Run: headless pygame with SDL's dummy video driver; simulated clock (each Clock.tick advances the game by its frame time, no real sleeping); random seed 0; keys injected as events and as key.get_pressed() state; no mouse input.
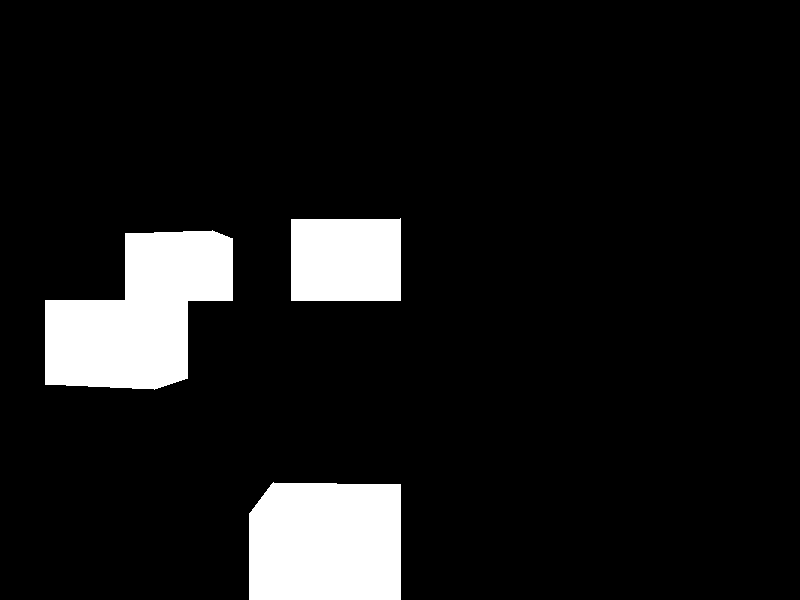
Frame 1 of 4 · flips 1–60 · no input
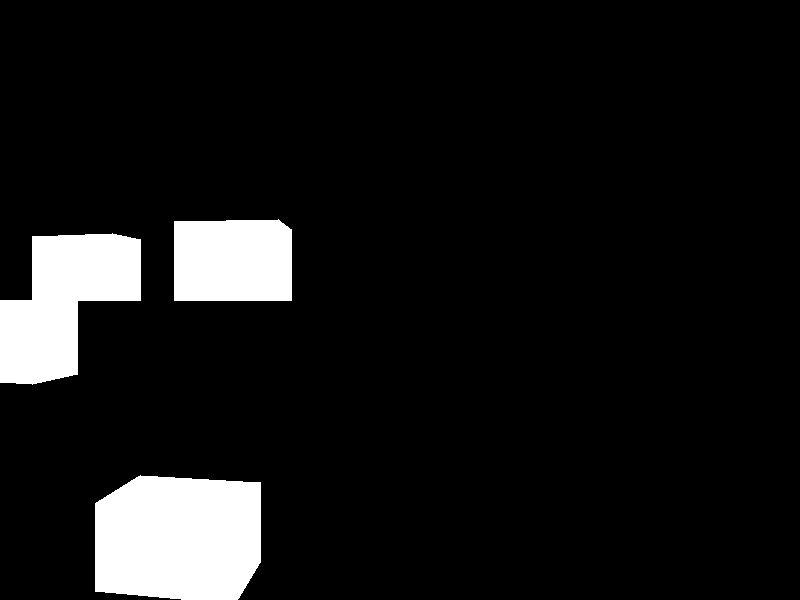
Frame 2 of 4 · flips 61–180 · tapped SPACE, RETURN · held RIGHT (→), D
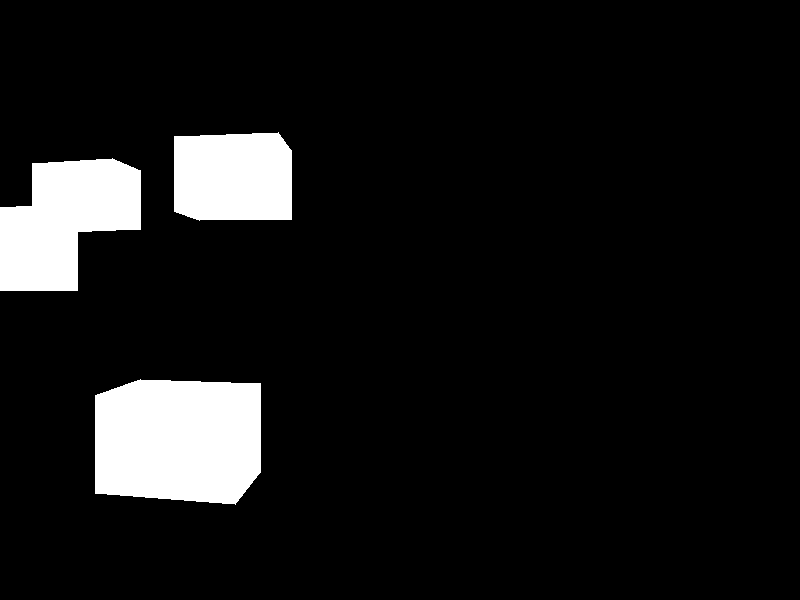
Frame 3 of 4 · flips 181–300 · held DOWN (↓), S
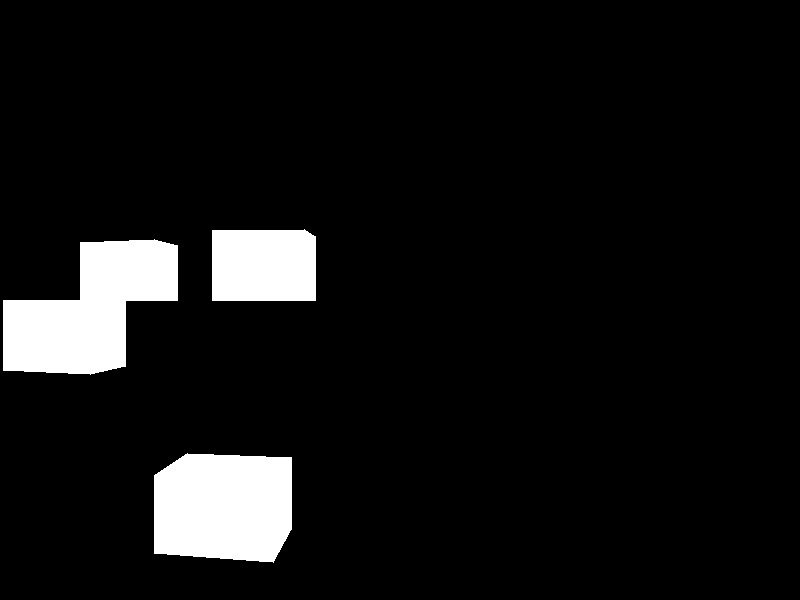
Frame 4 of 4 · flips 301–420 · held LEFT (←), A, UP (↑), W

The pygame program that drew these frames:

import pygame
from dataclasses import dataclass
import math




@dataclass
class point3D:
    x: int
    y: int
    z: int

@dataclass
class point2D:
    x: int
    y: int


def dist3d(p1:point3D, p2:point3D) -> float:
    return math.sqrt((p1.x - p2.x)**2 + (p1.y - p2.y)**2 + (p1.z - p2.z)**2)

def dist2d(p1:point2D, p2:point2D) -> float:
    return math.sqrt((p1.x - p2.x)**2 + (p1.y - p2.y)**2)


class object2D:
    def __init__(self, points:list[point2D]) -> None:
        self.points = points

class object3D:
    def __init__(self, points:list[point3D], faces:list[list[point3D]], anchor = (0, 0, 0), triangulate=False) -> None:
        self.points = points
        self.anchor = anchor
        for p in self.points:
            p.x += self.anchor[0]
            p.y += self.anchor[1]
            p.z += self.anchor[2]
        self.faces = []
        if triangulate:
            self.triangulate_faces(faces)
        else:
            self.faces = faces

    # this has some interesting issues but ok
    def triangulate_faces(self, faces) -> None:
        for face in faces:
            if len(face) == 3:
                self.faces.append(face)
            else:
                self.faces.append(face[0:3])
                face.pop(1)
                self.triangulate_faces([face])


class camera:
    def __init__(self, pos:point3D=point3D(0, 0, 0), rot=[90, 0], fov=60) -> None:
        # pos = (x, y, z)
        # rot = (yaw, pitch)
        self.pos = pos
        self.rot = rot
        self.fov = fov

    def nodeInFov(self, node:point3D) -> bool:
        relativenode = point3D(node.x - self.pos.x, node.y - self.pos.y, node.z - self.pos.z)
        # get the difference of the angle between the node and the camera
        zangle = (math.atan2(relativenode.z, relativenode.x) - math.radians(self.rot[0]) + 360) % 360
        try:
            yangle = (math.atan2(relativenode.y, math.sqrt(relativenode.x**2 + relativenode.z**2)) - math.radians(self.rot[1]) + 360) % 360
        except ZeroDivisionError:
            yangle = self.rot[1]
        return (zangle < self.fov or zangle > 360-self.fov) and (yangle < self.fov or yangle > 360-self.fov)

    def draw(self, screen:pygame.Surface, objects:list[object3D]) -> None:
        w = screen.get_width()
        h = screen.get_height()
        objects.sort(key=lambda x: x.anchor[2])
        for obj in objects:
            for face in obj.faces:
                d = False
                for p in face:
                    if self.nodeInFov(p):
                        d = True
                        break
                if d:
                    translated_points = []
                    for p in face:
                        relative_point = point3D(p.x - self.pos.x, p.y - self.pos.y, p.z - self.pos.z)
                        # project the point to the screen
                        x = math.degrees(math.atan2(relative_point.x, relative_point.z) - math.radians(self.rot[0]))/self.fov * w + w/2
                        y = math.degrees(math.atan2(relative_point.y, math.sqrt(relative_point.x**2 + relative_point.z**2)) - math.radians(self.rot[1]))/self.fov * h + h/2
                        translated_points.append(point2D(int(x), int(y)))

                    # wireframe
#                    for p in translated_points:
#                        if p.x > 0 and p.x < w or p.y > 0 and p.y < h and dist2d(translated_points[translated_points.index(p)-1], translated_points[translated_points.index(p)]) < max(w, h):
#                            #pygame.draw.line(screen, (0, 0, 0), translated_points[0], p)
#                            pygame.draw.line(screen, (255, 255, 255), ((t:=translated_points[translated_points.index(p)-1]).x, t.y), ((t:=translated_points[translated_points.index(p)]).x, t.y))

                    # this is unshaded
                    pygame.draw.polygon(screen, (255, 255, 255), [(p.x, p.y) for p in translated_points])

                    # draw vertices
#                    for p in translated_points:
#                        pygame.draw.circle(screen, (255, 0, 0), (p.x, p.y), 2)
        pygame.display.update()



class renderer:
    def __init__(self, width:int, height:int, cameras=[camera()], background_color=(0, 0, 0)) -> None:
        pygame.init()
        self.screen = pygame.display.set_mode((width, height))
        pygame.display.set_caption('3D Engine')
        self.clock = pygame.time.Clock()
        self.clock.tick(30)
        self.active_camera = 0
        self.cameras = cameras
        self.background_color = background_color

    def draw(self, objects:list[object3D]) -> None:
        self.screen.fill(self.background_color)
        try:
            self.cameras[self.active_camera].draw(self.screen, objects)
        except IndexError:
            print('No camera')
            self.active_camera = 0


def makeunitcube(objlist, anchor=(0, 0, 0), triangulate=False):
    points = [point3D(0, 0, 0), # bottom left front
              point3D(1, 0, 0), # bottom right front
              point3D(1, 1, 0), # top right front
              point3D(0, 1, 0), # top left front
              point3D(0, 0, 1), # bottom left back
              point3D(1, 0, 1), # bottom right back
              point3D(1, 1, 1), # top right back
              point3D(0, 1, 1)] # top left back

    faces = [   # front
                [points[0], points[1], points[2], points[3]],
                # back
                [points[4], points[5], points[6], points[7]],
                # bottom
                [points[0], points[1], points[5], points[4]],
                # top
                [points[2], points[3], points[7], points[6]],
                # left
                [points[0], points[3], points[7], points[4]],
                # right
                [points[1], points[2], points[6], points[5]]]

    objlist.append(object3D(points, faces, anchor, triangulate))



# works but not very well
def fibonacci_sphere(objlist, anchor=(0, 0, 0), samples=100):

    points = []
    phi = math.pi * (3. - math.sqrt(5.))  # golden angle in radians

    for i in range(samples):
        y = 1 - (i / float(samples - 1)) * 2  # y goes from 1 to -1
        radius = math.sqrt(1 - y * y)  # radius at y

        theta = phi * i  # golden angle increment

        x = math.cos(theta) * radius
        z = math.sin(theta) * radius

        points.append(point3D(x, y, z))

    faces = []
    # does not work well
    # triangulate the sphere
    for p in points:
        points.sort(key=lambda x: dist3d(p, x))
        nearest = [*filter(lambda x: dist3d(p, x) < dist3d(p, points[0])+.4, points)]
        for n in nearest:
            faces.append([p, n, points[nearest.index(n)+1]])

    objlist.append(object3D(points, faces, anchor))



if __name__ == '__main__':
    objects = []

    # cube :)
    makeunitcube(objects, (5, 2, 0), True)
    makeunitcube(objects, (6, 0, 2), True)
    makeunitcube(objects, (7, -1, 0), True)
    makeunitcube(objects, (8, -1, 2), True)

    # fibonacci sphere
    # fibonacci_sphere(objects, (10, 1, 3), 100)

    cam = camera()
    r = renderer(800, 600, [cam])

    while True:
        # pygame get events
        for event in pygame.event.get():
            if event.type == pygame.QUIT:
                pygame.quit()
                quit()
            if event.type == pygame.KEYDOWN:
                if event.key == pygame.K_ESCAPE:
                    pygame.quit()
                    quit()
                if event.key == pygame.K_LEFT:
                    cam.rot[0] = (cam.rot[0] - 1) % 360
                    print(cam.rot[0])
                if event.key == pygame.K_RIGHT:
                    cam.rot[0] = (cam.rot[0] + 1) % 360
                    print(cam.rot[0])
                if event.key == pygame.K_UP:
                    if cam.rot[1] < 90:
                        cam.rot[1] -= 1
                        print(cam.rot[1])
                if event.key == pygame.K_DOWN:
                    if cam.rot[1] > -90:
                        cam.rot[1] += 1
                        print(cam.rot[1])
                if event.key == pygame.K_q:
                    cam.pos.x += 1
                    print(cam.pos.x)
                if event.key == pygame.K_a:
                    cam.pos.x -= 1
                    print(cam.pos.x)
                if event.key == pygame.K_w:
                    cam.pos.y -= 1
                    print(cam.pos.y)
                if event.key == pygame.K_s:
                    cam.pos.y += 1
                    print(cam.pos.y)
                if event.key == pygame.K_e:
                    cam.pos.z += 1
                    print(cam.pos.z)
                if event.key == pygame.K_d:
                    cam.pos.z -= 1
                    print(cam.pos.z)
                if event.key == pygame.K_1:
                    r.active_camera = 0
                    print(r.active_camera)
                if event.key == pygame.K_2:
                    r.active_camera = 1
                    print(r.active_camera)
                if event.key == pygame.K_3:
                    r.active_camera = 2
                    print(r.active_camera)
                if event.key == pygame.K_4:
                    r.active_camera = 3
                    print(r.active_camera)
                if event.key == pygame.K_5:
                    r.active_camera = 4
                    print(r.active_camera)
                if event.key == pygame.K_6:
                    r.active_camera = 5
                    print(r.active_camera)
                if event.key == pygame.K_7:
                    r.active_camera = 6
                    print(r.active_camera)
                if event.key == pygame.K_8:
                    r.active_camera = 7
                    print(r.active_camera)
                if event.key == pygame.K_9:
                    r.active_camera = 8
                    print(r.active_camera)
                if event.key == pygame.K_0:
                    r.active_camera = 9
                    print(r.active_camera)
                if event.key == pygame.K_z:
                    cam.fov += 10
                    print(cam.fov)
                if event.key == pygame.K_x:
                    cam.fov -= 10
                    print(cam.fov)

        r.draw(objects)
